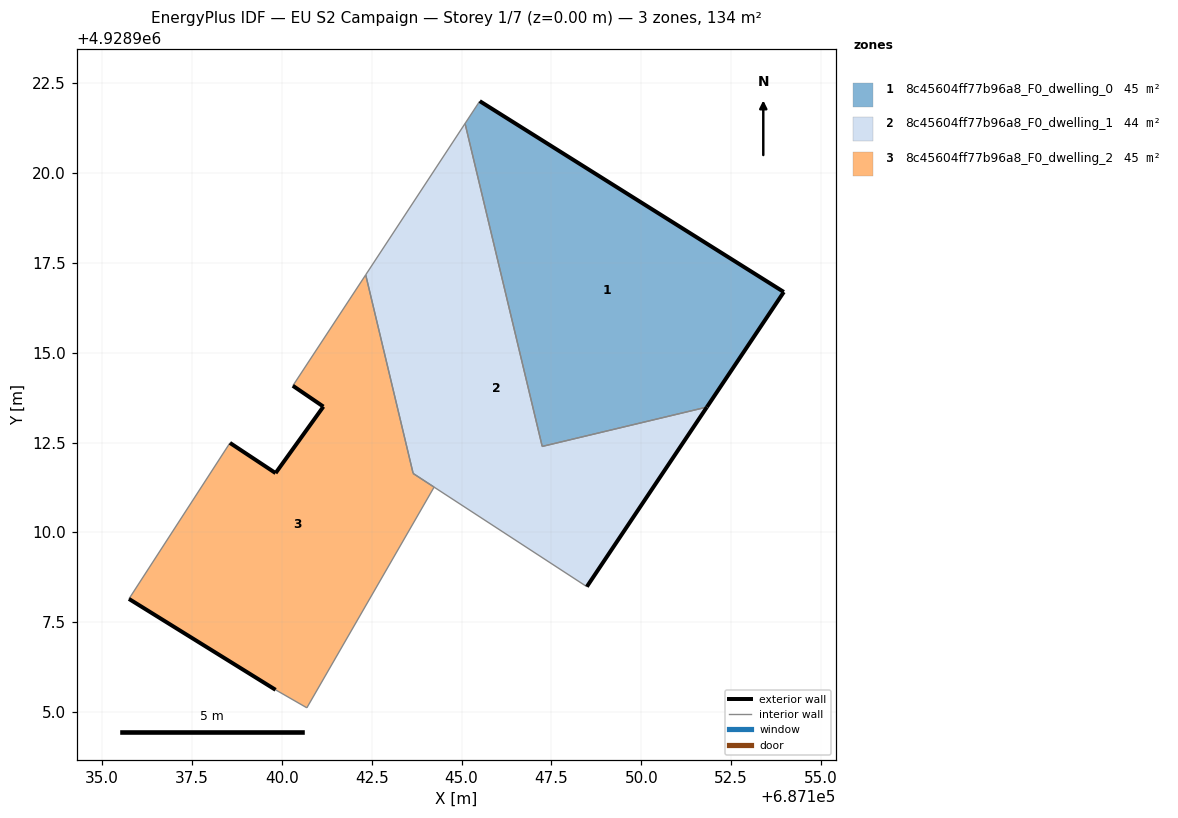
=== STOREY PLAN SPEC (per zone: floor XY polygon, exterior-wall plan segments, windows/doors) ===
zone 1: 8c45604ff77b96a8_F0_dwelling_0  (44.7 m²)
  floor: (687151.82, 4928913.49) (687153.96, 4928916.69) (687145.51, 4928922.00) (687145.10, 4928921.38) (687147.24, 4928912.39)
  exterior wall: (687153.96, 4928916.69) – (687151.82, 4928913.49)  [3.9 m]
  exterior wall: (687145.51, 4928922.00) – (687153.96, 4928916.69)  [10.0 m]
  interior walls: 3
zone 2: 8c45604ff77b96a8_F0_dwelling_1  (44.4 m²)
  floor: (687148.48, 4928908.49) (687151.82, 4928913.49) (687147.24, 4928912.39) (687145.10, 4928921.38) (687142.33, 4928917.17) (687143.65, 4928911.64)
  exterior wall: (687151.82, 4928913.49) – (687148.48, 4928908.49)  [6.0 m]
  interior walls: 5
zone 3: 8c45604ff77b96a8_F0_dwelling_2  (44.9 m²)
  floor: (687140.69, 4928905.12) (687144.23, 4928911.26) (687143.65, 4928911.64) (687142.33, 4928917.17) (687140.31, 4928914.08) (687141.16, 4928913.50) (687139.82, 4928911.65) (687138.56, 4928912.49) (687135.74, 4928908.15) (687139.82, 4928905.62)
  exterior wall: (687139.82, 4928905.62) – (687135.74, 4928908.15)  [4.8 m]
  exterior wall: (687138.56, 4928912.49) – (687139.82, 4928911.65)  [1.5 m]
  exterior wall: (687139.82, 4928911.65) – (687141.16, 4928913.50)  [2.3 m]
  exterior wall: (687141.16, 4928913.50) – (687140.31, 4928914.08)  [1.0 m]
  interior walls: 6

=== DERIVED (storey summary) ===
Building: EU S2 Campaign
Storey: 1 of 7  (floor level z = 0.00 m)
Storey gross floor area: 134.1 m²
Zones on this storey: 3
  - 8c45604ff77b96a8_F0_dwelling_0: floor 44.7 m²; exterior wall 13.8 m (41.5 m²); WWR 0.0%
  - 8c45604ff77b96a8_F0_dwelling_1: floor 44.4 m²; exterior wall 6.0 m (18.0 m²); WWR 0.0%
  - 8c45604ff77b96a8_F0_dwelling_2: floor 44.9 m²; exterior wall 9.6 m (28.9 m²); WWR 0.0%
Zone adjacency (shared interzone walls):
  - 8c45604ff77b96a8_F0_dwelling_0 ↔ 8c45604ff77b96a8_F0_dwelling_1
  - 8c45604ff77b96a8_F0_dwelling_1 ↔ 8c45604ff77b96a8_F0_dwelling_2